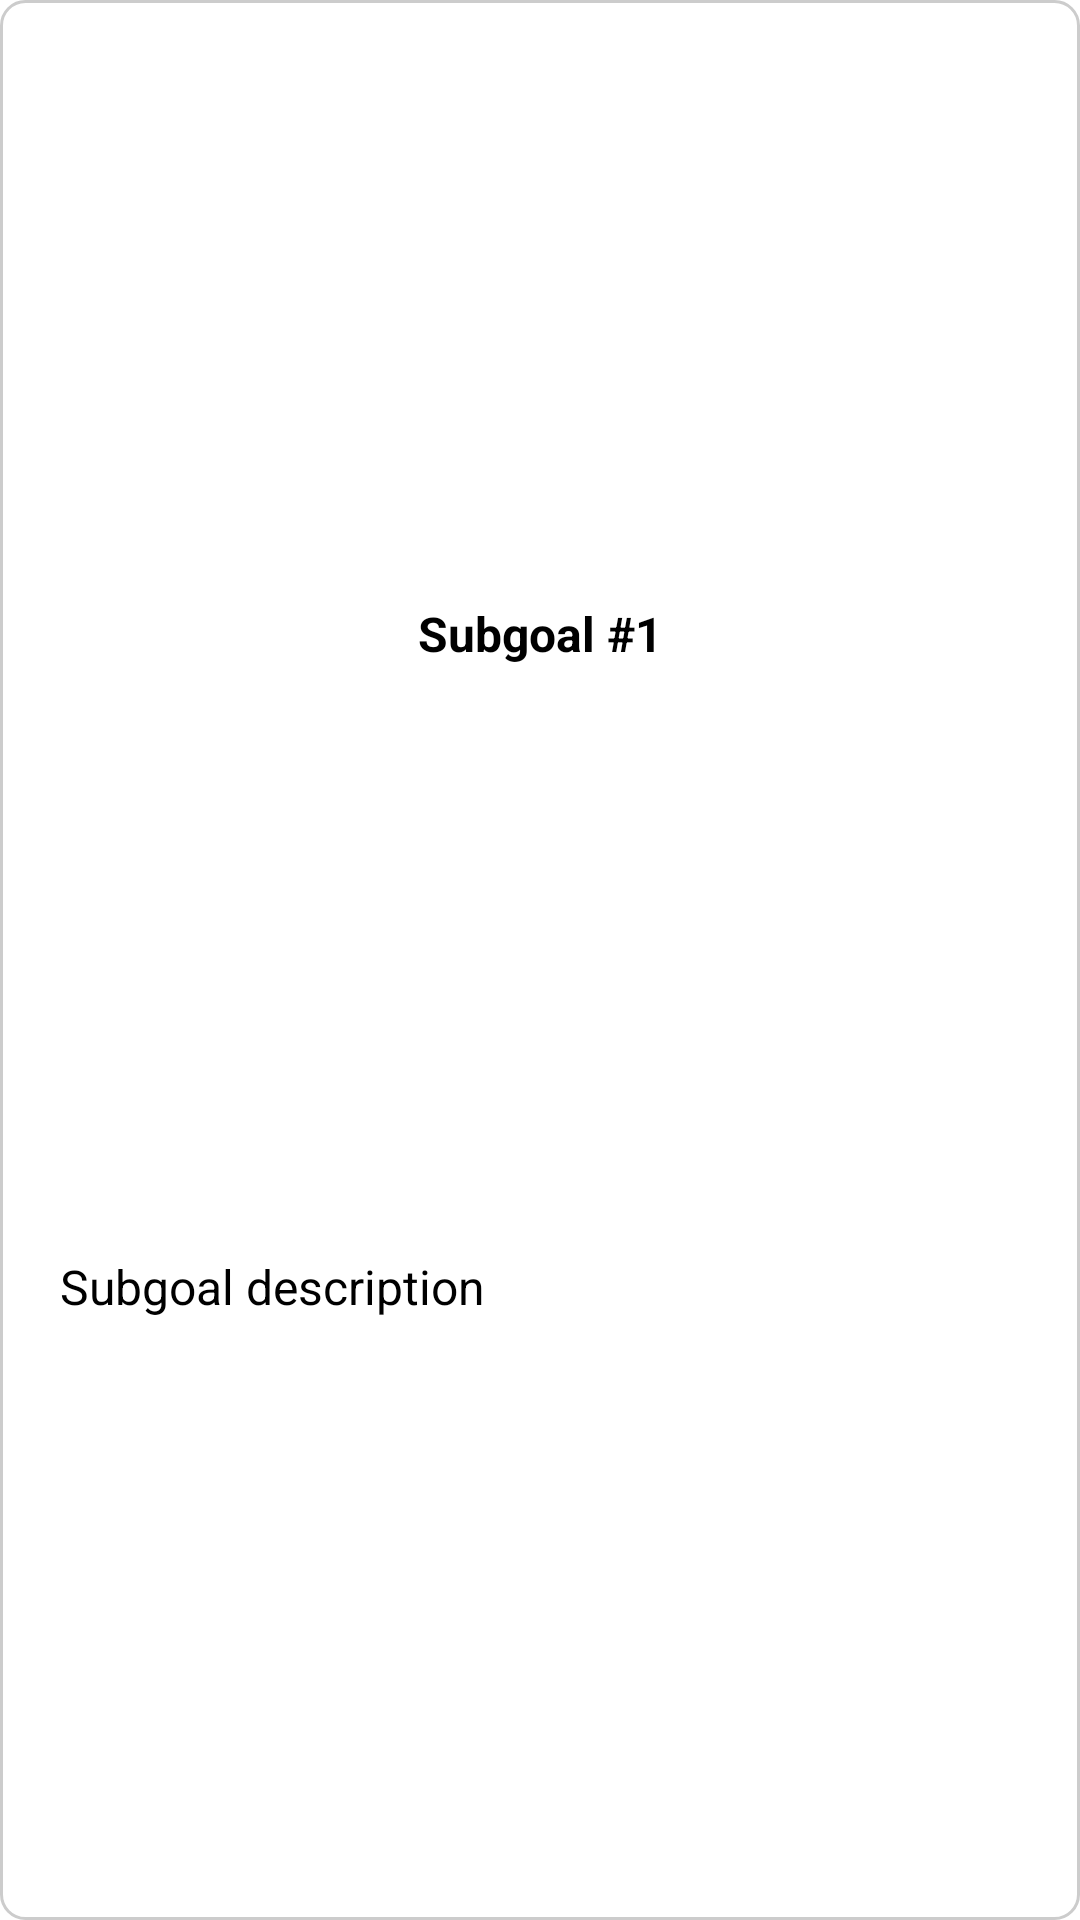

This screen was rendered from an Android layout file. Write that file and the resources it references.
<!-- AndroidManifest.xml: application theme Theme.FrontEnd -->
<!-- res/layout/subgoal_box.xml -->
<?xml version="1.0" encoding="utf-8"?>
<androidx.constraintlayout.widget.ConstraintLayout xmlns:android="http://schemas.android.com/apk/res/android"
    xmlns:app="http://schemas.android.com/apk/res-auto"
    xmlns:tools="http://schemas.android.com/tools"
    android:id="@+id/subgoalContainer"
    android:layout_width="match_parent"
    android:layout_height="wrap_content"
    android:padding="12dp"
    android:background="@drawable/subgoal_box_background">

    
    <TextView
        android:id="@+id/editTextSubgoalTitle"
        android:layout_width="0dp"
        android:layout_height="wrap_content"
        android:background="@android:color/transparent"
        android:gravity="center_horizontal"
        android:hint="Subgoal #1"
        android:inputType="text"
        android:padding="8dp"
        android:textColor="@android:color/black"
        android:textSize="16sp"
        android:textStyle="bold"
        app:layout_constraintBottom_toTopOf="@+id/editTextSubgoalDescription"
        app:layout_constraintEnd_toEndOf="parent"
        app:layout_constraintStart_toStartOf="parent"
        app:layout_constraintTop_toTopOf="parent" />

    
    <TextView
        android:id="@+id/editTextSubgoalDescription"
        android:layout_width="0dp"
        android:layout_height="wrap_content"
        android:hint="Subgoal description"
        android:inputType="textMultiLine"
        android:textSize="16sp"
        android:padding="8dp"
        android:background="@android:color/transparent"
        android:textColor="@android:color/black"
        app:layout_constraintStart_toStartOf="parent"
        app:layout_constraintTop_toBottomOf="@id/editTextSubgoalTitle"
        app:layout_constraintBottom_toBottomOf="parent"
        app:layout_constraintEnd_toEndOf="parent" />

</androidx.constraintlayout.widget.ConstraintLayout>
<!-- resources referenced by this layout -->
<resources>
  <!-- drawable subgoal_box_background (drawable) -->
  <?xml version="1.0" encoding="utf-8"?>
  <shape xmlns:android="http://schemas.android.com/apk/res/android"
      android:shape="rectangle">
      <solid android:color="#FFFFFF" />
      <stroke android:color="#CCCCCC" android:width="1dp" />
      <corners android:radius="8dp" />
      <padding android:left="8dp" android:top="8dp" android:right="8dp" android:bottom="8dp" />
  </shape>
</resources>
